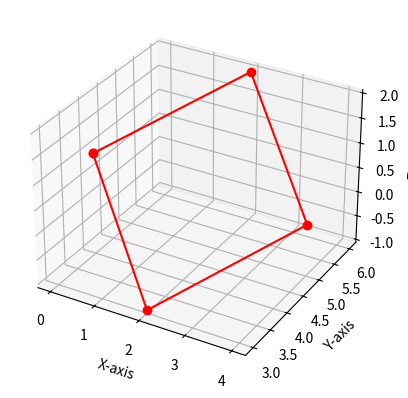

Write the Python code that produced this figure. (Note: this script raises an exception after producing the figure.)
import numpy as np
import matplotlib.pyplot as plt

# Points A, B, C, D
A = np.array([0, 4, 1])
B = np.array([2, 3, -1])
C = np.array([4, 5, 0])
D = np.array([2, 6, 2])

# Diagonals
P = C - A
Q = D - B

# Cross product & area
cross = np.cross(P, Q)
area = 0.5 * np.linalg.norm(cross)
print("Area (NumPy) =", area)

# --- Plot quadrilateral ---
fig = plt.figure()
ax = fig.add_subplot(111, projection="3d")

X = [A[0], B[0], C[0], D[0], A[0]]
Y = [A[1], B[1], C[1], D[1], A[1]]
Z = [A[2], B[2], C[2], D[2], A[2]]

ax.plot(X, Y, Z, 'r-', marker='o')
ax.set_xlabel("X-axis")
ax.set_ylabel("Y-axis")
ax.set_zlabel("Z-axis")
 # Save before show
plt.savefig("/storage/emulated/0/matrix/Matgeo/2.6.39/figs/Figure_1.png", dpi=300, bbox_inches='tight')
plt.show()
